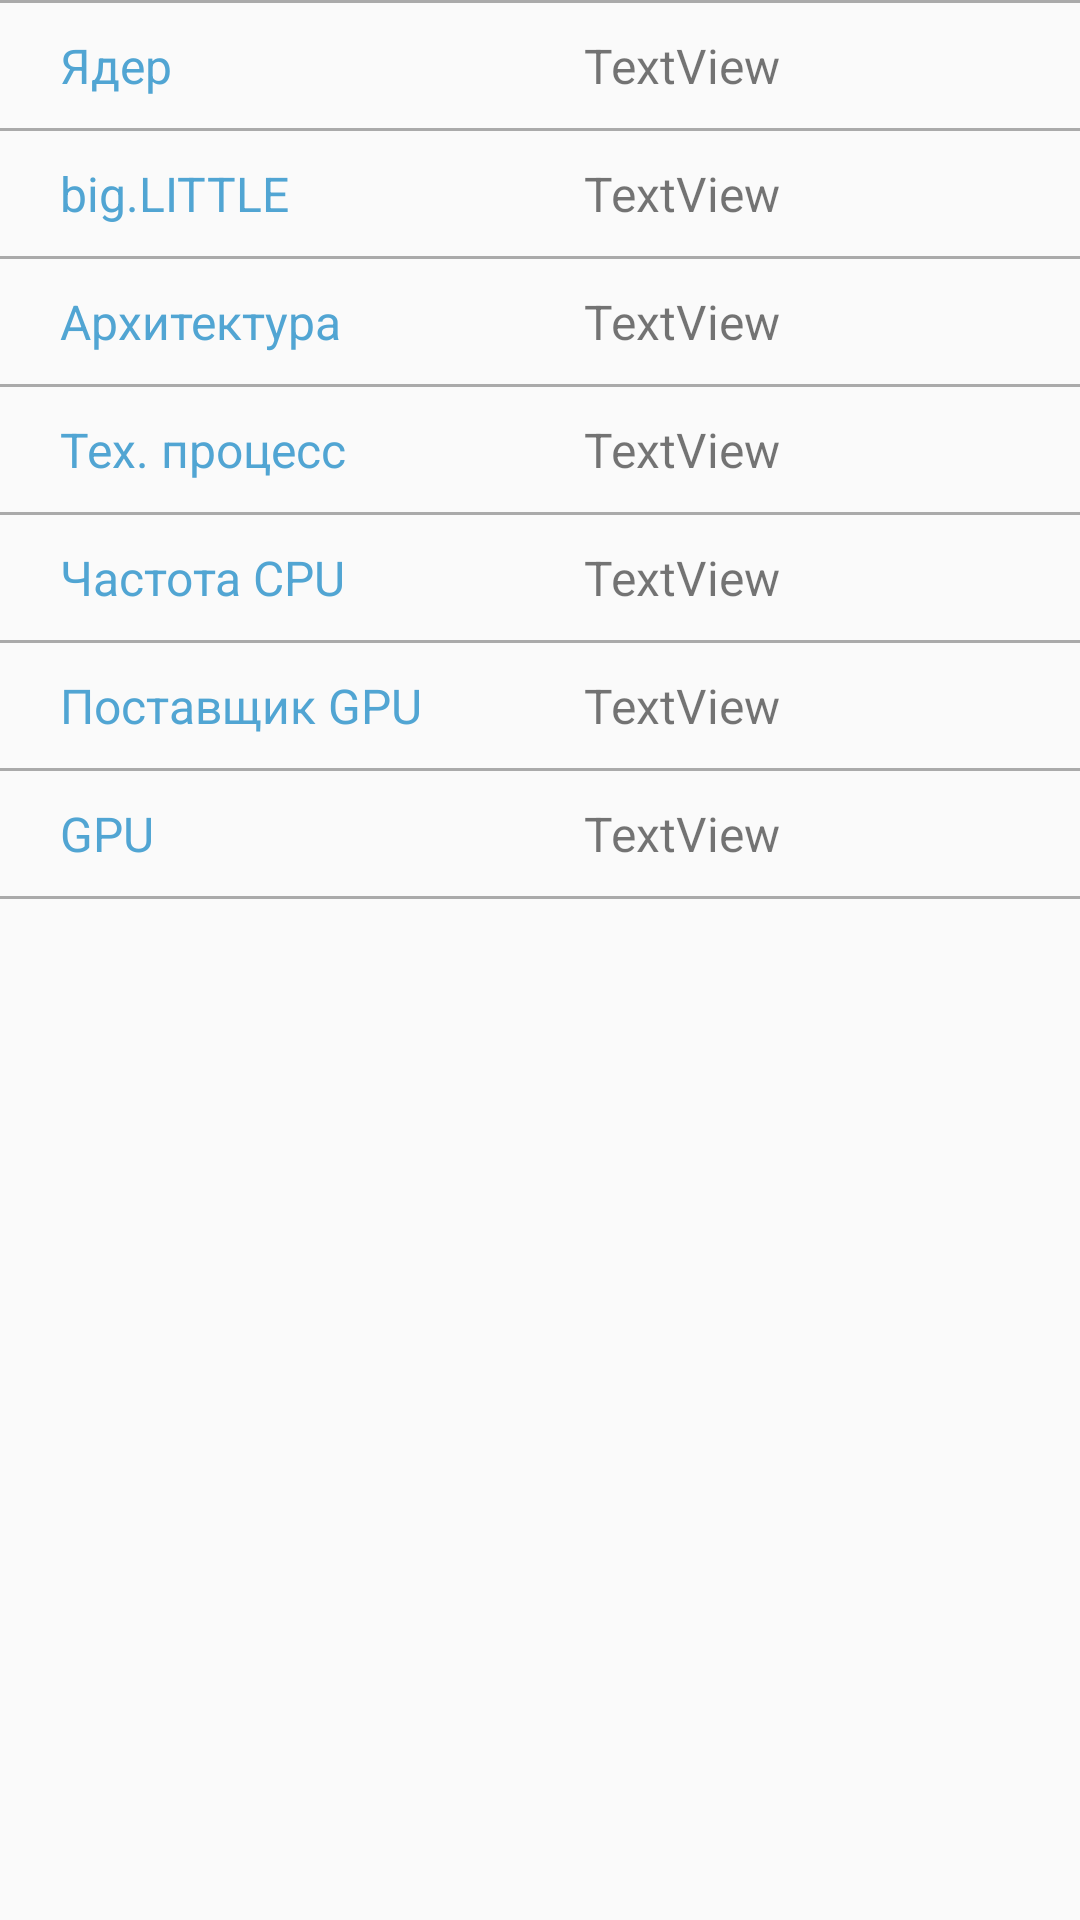

This screen was rendered from an Android layout file. Write that file and the resources it references.
<!-- AndroidManifest.xml: application theme AppTheme -->
<!-- res/layout/soc.xml -->
<?xml version="1.0" encoding="utf-8"?>
<LinearLayout xmlns:android="http://schemas.android.com/apk/res/android"
    xmlns:tools="http://schemas.android.com/tools"
    android:layout_width="match_parent"
    android:layout_height="match_parent"
    android:orientation="vertical">

    <TableLayout
        android:layout_width="match_parent"
        android:layout_height="match_parent">
        <View
            android:layout_width="match_parent"
            android:layout_height="1dp"
            android:background="@android:color/darker_gray" />

        <TableRow
            android:layout_width="match_parent"
            android:layout_height="match_parent">

            <TextView
                android:id="@+id/Cores"
                style="@style/Column_one"
                android:text="Ядер" />

            <TextView
                android:id="@+id/text_Cores"
                style="@style/Column_two"
                android:text="TextView" />
        </TableRow>

        <View
            android:layout_width="match_parent"
            android:layout_height="1dp"
            android:background="@android:color/darker_gray" />

        <TableRow
            android:layout_width="match_parent"
            android:layout_height="match_parent">

            <TextView
                android:id="@+id/BIG_Little"
                style="@style/Column_one"
                android:layout_width="wrap_content"
                android:layout_height="wrap_content"
                android:text="big.LITTLE" />

            <TextView
                android:id="@+id/text_big_LITTLE"
                style="@style/Column_two"
                android:layout_width="wrap_content"
                android:layout_height="wrap_content"
                android:text="TextView" />
        </TableRow>

        <View
            android:layout_width="match_parent"
            android:layout_height="1dp"
            android:background="@android:color/darker_gray" />

        <TableRow
            android:layout_width="match_parent"
            android:layout_height="match_parent">

            <TextView
                android:id="@+id/Architecture"
                style="@style/Column_one"
                android:layout_width="wrap_content"
                android:layout_height="wrap_content"
                android:text="Архитектура" />

            <TextView
                android:id="@+id/text_Architecture"
                style="@style/Column_two"
                android:layout_width="wrap_content"
                android:layout_height="wrap_content"
                android:text="TextView" />
        </TableRow>

        <View
            android:layout_width="match_parent"
            android:layout_height="1dp"
            android:background="@android:color/darker_gray" />

        <TableRow
            android:layout_width="match_parent"
            android:layout_height="match_parent">

            <TextView
                android:id="@+id/Tech_process"
                style="@style/Column_one"
                android:layout_width="wrap_content"
                android:layout_height="wrap_content"
                android:text="Тех. процесс" />

            <TextView
                android:id="@+id/text_Tech_process"
                style="@style/Column_two"
                android:layout_width="wrap_content"
                android:layout_height="wrap_content"
                android:text="TextView" />
        </TableRow>

        <View
            android:layout_width="match_parent"
            android:layout_height="1dp"
            android:background="@android:color/darker_gray" />

        <TableRow
            android:layout_width="match_parent"
            android:layout_height="match_parent">

            <TextView
                android:id="@+id/CPU_Freq"
                style="@style/Column_one"
                android:layout_width="170dp"
                android:layout_height="wrap_content"
                android:text="Частота CPU" />

            <TextView
                android:id="@+id/text_CPU_Freq"
                style="@style/Column_two"
                android:layout_width="wrap_content"
                android:layout_height="wrap_content"
                android:text="TextView" />
        </TableRow>

        <View
            android:layout_width="match_parent"
            android:layout_height="1dp"
            android:background="@android:color/darker_gray" />

        <TableRow
            android:layout_width="match_parent"
            android:layout_height="match_parent">

            <TextView
                android:id="@+id/GPU_Vendor"
                style="@style/Column_one"
                android:layout_width="wrap_content"
                android:layout_height="wrap_content"
                android:text="Поставщик GPU" />

            <TextView
                android:id="@+id/text_GPU_Vendor"
                style="@style/Column_two"
                android:layout_width="wrap_content"
                android:layout_height="wrap_content"
                android:text="TextView" />
        </TableRow>

        <View
            android:layout_width="match_parent"
            android:layout_height="1dp"
            android:background="@android:color/darker_gray" />

        <TableRow
            android:layout_width="match_parent"
            android:layout_height="match_parent">

            <TextView
                android:id="@+id/GPU_Renderer"
                style="@style/Column_one"
                android:layout_width="wrap_content"
                android:layout_height="wrap_content"
                android:text="GPU" />

            <TextView
                android:id="@+id/text_GPU_Renderer"
                style="@style/Column_two"
                android:layout_width="wrap_content"
                android:layout_height="wrap_content"
                android:text="TextView" />
        </TableRow>

        <View
            android:layout_width="match_parent"
            android:layout_height="1dp"
            android:background="@android:color/darker_gray" />
    </TableLayout>

</LinearLayout>
<!-- resources referenced by this layout -->
<resources>
  <style name="Column_one">
          <item name="android:textSize">16sp</item>
          <item name="android:textColor">@color/colorAccent</item>
          <item name="android:layout_width">wrap_content</item>
          <item name="android:layout_height">wrap_content</item>
          <item name="android:layout_weight">1</item>
          <item name="android:paddingLeft">20dp</item>
          <item name="android:paddingTop">10dp</item>
          <item name="android:paddingBottom">10dp</item>
      </style>
  <style name="Column_two">
          <item name="android:textSize">16sp</item>
          <item name="android:layout_width">wrap_content</item>
          <item name="android:layout_height">wrap_content</item>
          <item name="android:layout_weight">4</item>
          <item name="android:paddingTop">10dp</item>
          <item name="android:paddingBottom">10dp</item>
      </style>
  <style name="AppTheme" parent="Theme.AppCompat.Light.DarkActionBar">
          
          <item name="colorPrimary">@color/colorPrimary</item>
          <item name="colorPrimaryDark">@color/colorPrimaryDark</item>
          <item name="colorAccent">@color/colorAccent</item>
      </style>
  <color name="colorAccent">#DD3697CC</color>
  <color name="colorPrimary">#1978A7</color>
  <color name="colorPrimaryDark">#1978A7</color>
</resources>
